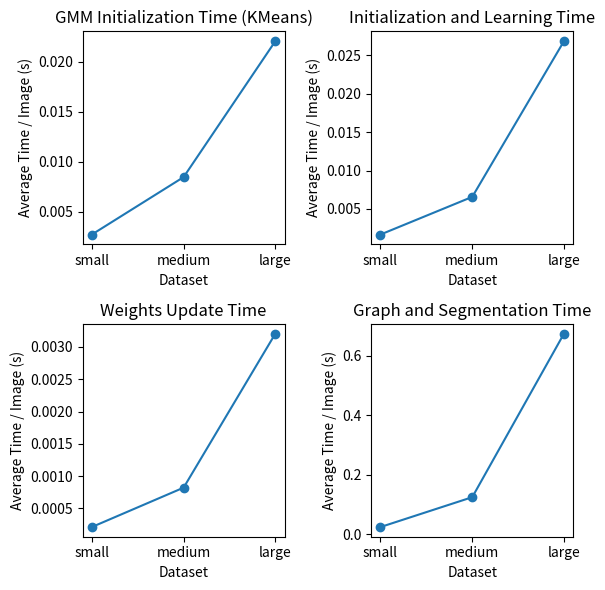

This figure's Python source:
import matplotlib.pyplot as plt

time_initGMM = [t/50.0 for t in [0.136046, 0.423723, 1.105070]]
datasets = ["small", "medium", "large"]

time_init_learn = [t/50.0 for t in [0.083506, 0.328811, 1.343713]]

time_weights = [t/50.0 for t in [0.010456, 0.040998, 0.160449]]

time_graph_seg = [t/50 for t in [1.18193, 6.200943, 33.707372]]

fig, axes = plt.subplots(2, 2, figsize=(6,6))
# First subplot - GMM initialization time
axes[0, 0].plot(datasets, time_initGMM, marker='o', linestyle='-')
axes[0, 0].set_title('GMM Initialization Time (KMeans)')
axes[0, 0].set_xlabel('Dataset')
axes[0, 0].set_ylabel('Average Time / Image (s)')

# Second subplot - Initialization and Learning time
axes[0, 1].plot(datasets, time_init_learn, marker='o', linestyle='-')
axes[0, 1].set_title('Initialization and Learning Time')
axes[0, 1].set_xlabel('Dataset')
axes[0, 1].set_ylabel('Average Time / Image (s)')

# Third subplot - Weights update time
axes[1, 0].plot(datasets, time_weights, marker='o', linestyle='-')
axes[1, 0].set_title('Weights Update Time')
axes[1, 0].set_xlabel('Dataset')
axes[1, 0].set_ylabel('Average Time / Image (s)')

# Fourth subplot - Graph and Segmentation time
axes[1, 1].plot(datasets, time_graph_seg, marker='o', linestyle='-')
axes[1, 1].set_title('Graph and Segmentation Time')
axes[1, 1].set_xlabel('Dataset')
axes[1, 1].set_ylabel('Average Time / Image (s)')

# Adjust layout
plt.tight_layout()
plt.show()
